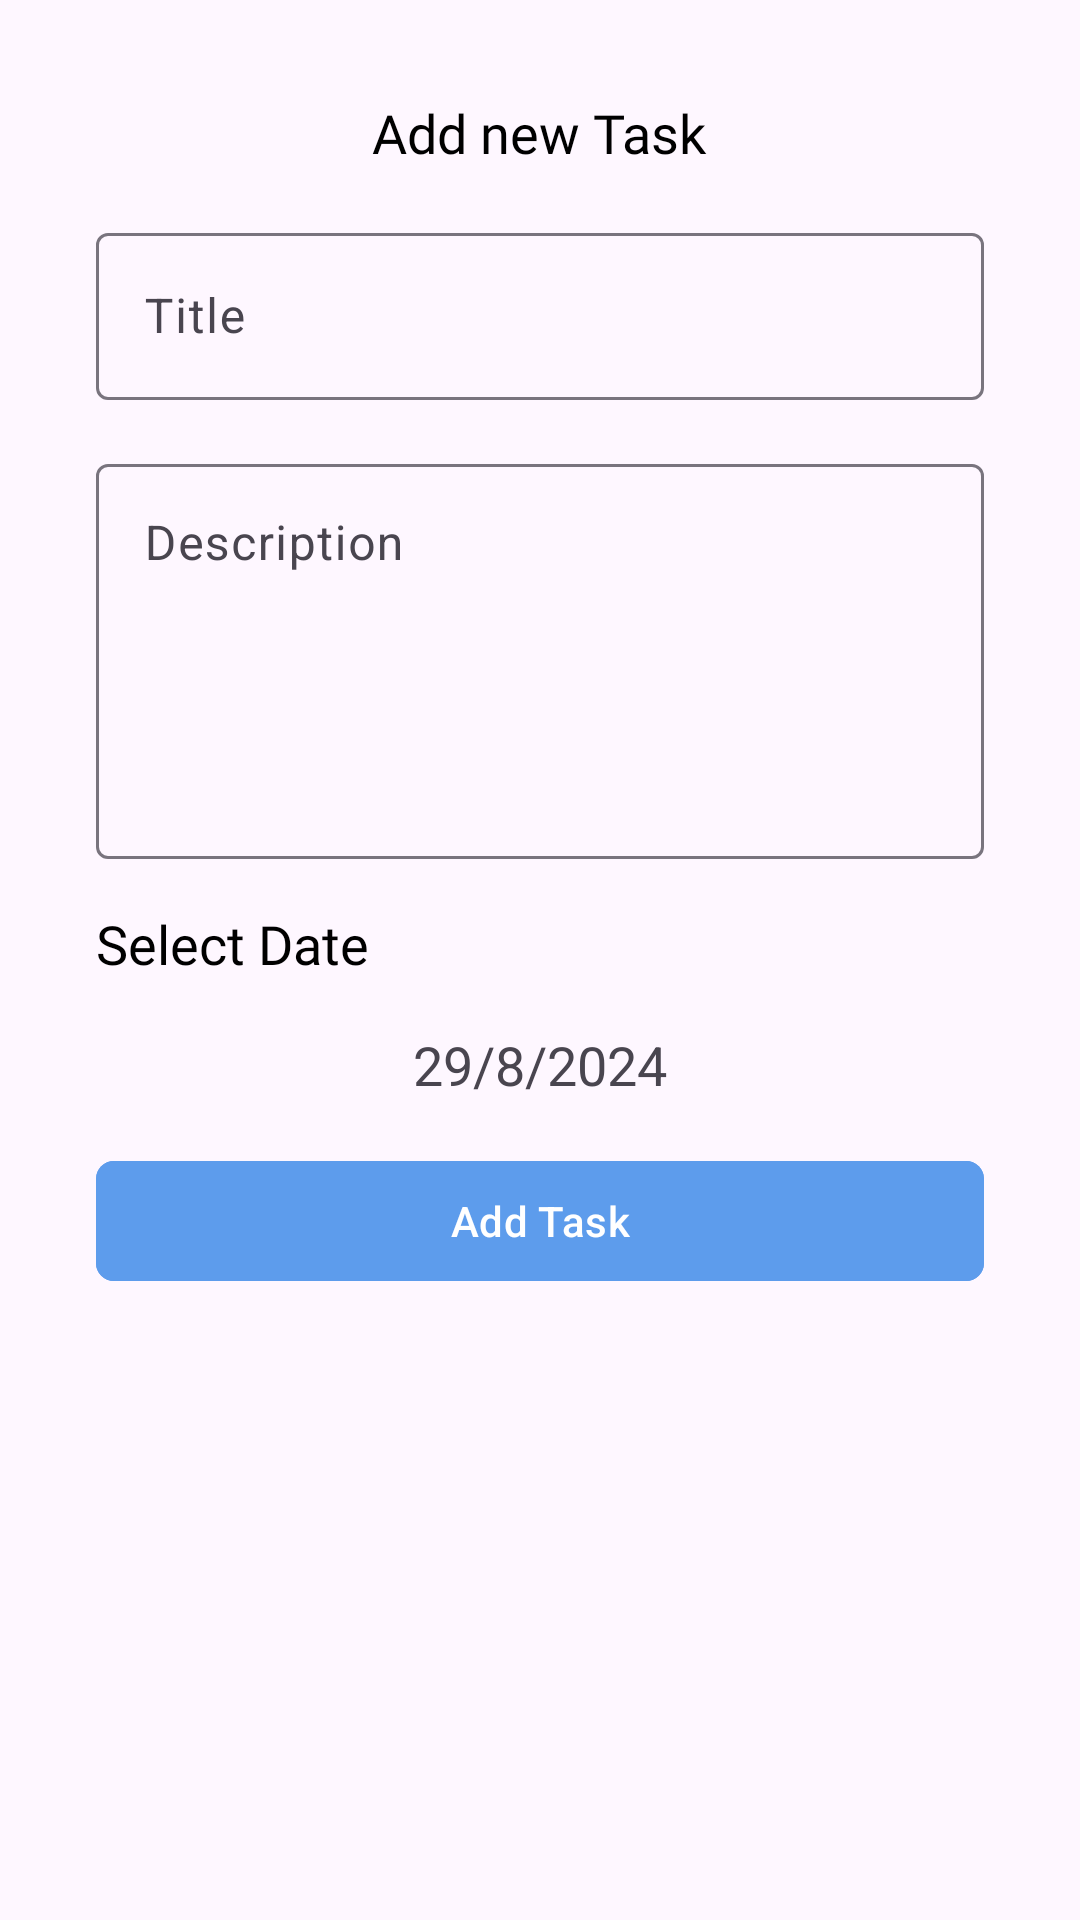

Produce the Android XML layout that renders to this screen, including the resource entries it uses.
<!-- AndroidManifest.xml: application theme Base.Theme.TodoApp -->
<!-- res/layout/bottom_sheet_add_todo.xml -->
<?xml version="1.0" encoding="utf-8"?>
<LinearLayout xmlns:android="http://schemas.android.com/apk/res/android"
    xmlns:app="http://schemas.android.com/apk/res-auto"
    android:layout_width="match_parent"
    android:layout_height="match_parent"
    android:orientation="vertical"
    android:padding="32dp">


    <TextView
        style="@style/HeaderText"
        android:layout_width="wrap_content"
        android:layout_height="wrap_content"
        android:layout_gravity="center"
        android:text="Add new Task"
        android:textColor="@color/black"
        android:textSize="18sp" />


    <com.google.android.material.textfield.TextInputLayout
        android:layout_width="match_parent"
        android:layout_height="wrap_content"
        android:layout_marginTop="16dp">

        <com.google.android.material.textfield.TextInputEditText
            android:layout_width="match_parent"
            android:id="@+id/et_todo_title"
            android:maxLines="1"
            android:lines="1"
            android:inputType="text"
            android:layout_height="wrap_content"
            android:layout_marginTop="16dp"
            android:hint="Title" />
    </com.google.android.material.textfield.TextInputLayout>


    <com.google.android.material.textfield.TextInputLayout
        android:layout_width="match_parent"
        android:layout_height="wrap_content"
        android:layout_marginTop="16dp">

        <com.google.android.material.textfield.TextInputEditText
            android:id="@+id/et_todo_description"
            android:layout_width="match_parent"
            android:layout_height="wrap_content"
            android:gravity="top|start"
            android:hint="Description"
            android:inputType="textMultiLine"
            android:minLines="5" />
    </com.google.android.material.textfield.TextInputLayout>


    <TextView
        android:layout_width="wrap_content"
        android:layout_height="wrap_content"
        android:layout_marginTop="16dp"
        android:text="Select Date"
        android:fontFamily="@font/roboto_medium"
        android:textColor="@color/black"
        android:textSize="18sp" />

    <TextView
        android:id="@+id/tv_todo_date"
        android:layout_width="wrap_content"
        android:layout_height="wrap_content"
        android:layout_gravity="center"
        android:layout_marginTop="16dp"
        android:text="29/8/2024"
        android:textSize="18sp" />


    <com.google.android.material.button.MaterialButton
        android:id="@+id/btn_add_todo"
        android:layout_width="match_parent"
        android:layout_height="wrap_content"
        android:clickable="true"
        android:focusable="true"
        android:layout_marginTop="16dp"
        android:backgroundTint="@color/light_blue"
        android:text="Add Task"
        android:textColor="@color/white"
        app:cornerRadius="6dp" />

</LinearLayout>
<!-- resources referenced by this layout -->
<resources>
  <color name="black">#FF000000</color>
  <color name="light_blue">#5D9CEC</color>
  <color name="white">#FFFFFFFF</color>
  <style name="HeaderText">
          <item name="android:textSize">22sp</item>
          <item name="android:fontFamily">@font/poppins_bold</item>
  
      </style>
  <style name="Base.Theme.TodoApp" parent="Theme.Material3.DayNight.NoActionBar">
  
  
          <item name="colorPrimary">@color/light_blue</item>
          <item name="colorOnPrimary">@color/white</item>
          <item name="colorPrimaryVariant">@color/light_blue</item>
  
          <item name="android:navigationBarColor">@color/white</item>
          <item name="android:windowLightNavigationBar" tools:targetApi="o_mr1">true</item>
      </style>
</resources>
